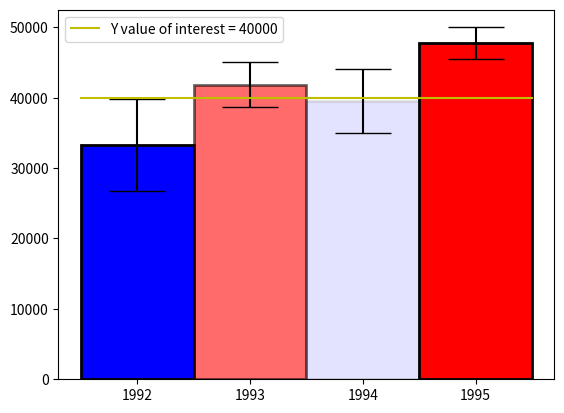

This chart was generated by the following Python code:
#!/usr/bin/env python
# coding: utf-8

# # Assignment 3 - Building a Custom Visualization
# 
# ---
# 
# In this assignment you must choose one of the options presented below and submit a visual as well as your source code for peer grading. The details of how you solve the assignment are up to you, although your assignment must use matplotlib so that your peers can evaluate your work. The options differ in challenge level, but there are no grades associated with the challenge level you chose. However, your peers will be asked to ensure you at least met a minimum quality for a given technique in order to pass. Implement the technique fully (or exceed it!) and you should be able to earn full grades for the assignment.
# 
# 
# &nbsp;&nbsp;&nbsp;&nbsp;&nbsp;&nbsp;Ferreira, N., Fisher, D., & Konig, A. C. (2014, April). [Sample-oriented task-driven visualizations: allowing users to make better, more confident decisions.](https://www.microsoft.com/en-us/research/wp-content/uploads/2016/02/Ferreira_Fisher_Sample_Oriented_Tasks.pdf) 
# &nbsp;&nbsp;&nbsp;&nbsp;&nbsp;&nbsp;In Proceedings of the SIGCHI Conference on Human Factors in Computing Systems (pp. 571-580). ACM. ([video](https://www.youtube.com/watch?v=BI7GAs-va-Q))
# 
# 
# In this [paper](https://www.microsoft.com/en-us/research/wp-content/uploads/2016/02/Ferreira_Fisher_Sample_Oriented_Tasks.pdf) the authors describe the challenges users face when trying to make judgements about probabilistic data generated through samples. As an example, they look at a bar chart of four years of data (replicated below in Figure 1). Each year has a y-axis value, which is derived from a sample of a larger dataset. For instance, the first value might be the number votes in a given district or riding for 1992, with the average being around 33,000. On top of this is plotted the 95% confidence interval for the mean (see the boxplot lectures for more information, and the yerr parameter of barcharts).
# 
# <br>
# <img src="readonly/Assignment3Fig1.png" alt="Figure 1" style="width: 400px;"/>
# <h4 style="text-align: center;" markdown="1">  &nbsp;&nbsp;&nbsp;&nbsp;&nbsp;&nbsp;&nbsp;&nbsp;Figure 1 from (Ferreira et al, 2014).</h4>
# 
# <br>
# 
# A challenge that users face is that, for a given y-axis value (e.g. 42,000), it is difficult to know which x-axis values are most likely to be representative, because the confidence levels overlap and their distributions are different (the lengths of the confidence interval bars are unequal). One of the solutions the authors propose for this problem (Figure 2c) is to allow users to indicate the y-axis value of interest (e.g. 42,000) and then draw a horizontal line and color bars based on this value. So bars might be colored red if they are definitely above this value (given the confidence interval), blue if they are definitely below this value, or white if they contain this value.
# 
# 
# <br>
# <img src="readonly/Assignment3Fig2c.png" alt="Figure 1" style="width: 400px;"/>
# <h4 style="text-align: center;" markdown="1">  Figure 2c from (Ferreira et al. 2014). Note that the colorbar legend at the bottom as well as the arrows are not required in the assignment descriptions below.</h4>
# 
# <br>
# <br>
# 
# **Easiest option:** Implement the bar coloring as described above - a color scale with only three colors, (e.g. blue, white, and red). Assume the user provides the y axis value of interest as a parameter or variable.
# 
# 
# **Harder option:** Implement the bar coloring as described in the paper, where the color of the bar is actually based on the amount of data covered (e.g. a gradient ranging from dark blue for the distribution being certainly below this y-axis, to white if the value is certainly contained, to dark red if the value is certainly not contained as the distribution is above the axis).
# 
# **Even Harder option:** Add interactivity to the above, which allows the user to click on the y axis to set the value of interest. The bar colors should change with respect to what value the user has selected.
# 
# **Hardest option:** Allow the user to interactively set a range of y values they are interested in, and recolor based on this (e.g. a y-axis band, see the paper for more details).
# 
# ---
# 
# *Note: The data given for this assignment is not the same as the data used in the article and as a result the visualizations may look a little different.*

# In[4]:


import pandas as pd
import numpy as np
import math
import matplotlib.pyplot as plt

#def get_colors(yvalue, mean, err):
#    if (yvalue < (mean - err)):
#        return('r')
#    elif (yvalue > (mean + err)):
#        return('b')
#    else:
#        return('w')

def get_colors(yvalue, mean, err):
    if (yvalue < mean):
        return('r')
    elif (yvalue > mean):
        return('b')
    else:
        return('w')

def get_alphas(yvalue, mean, err):
    if (yvalue > (mean + err)):
        alpha = 1
    elif (yvalue < (mean - err)):
        alpha = 1
    elif (yvalue > mean):
        alpha = ((yvalue - mean)/err)
    else:
        alpha = ((mean-yvalue)/err)
    return (alpha)
    
np.random.seed(12345)

xvals = [1992,1993,1994,1995]

yvalue = 40000

df = pd.DataFrame([np.random.normal(32000,200000,3650), 
                   np.random.normal(43000,100000,3650), 
                   np.random.normal(43500,140000,3650), 
                   np.random.normal(48000,70000,3650)], 
                  index=xvals)
df

mean_vals = df.mean(axis=1)
#error is 95% confidence (C close to 1.96)
error_vals = 1.96*(df.std(axis=1)/math.sqrt(3650))
color_vals = []
alpha_vals = []
for i in range(4):
    color_vals.append(get_colors(yvalue, mean_vals.tolist()[i], error_vals.tolist()[i]))
    alpha_vals.append(get_alphas(yvalue, mean_vals.tolist()[i], error_vals.tolist()[i]))
    i = i + 1

plt.figure()

bchart = plt.bar(xvals, mean_vals, width = 1., yerr=error_vals, capsize=20, edgecolor='black',linewidth=2., color=color_vals) 

for i in range(4):
    bchart[i].set(alpha = alpha_vals[i])

loc, labs = plt.xticks()
plt.xticks([loc[2], loc[4], loc[6], loc[8]], [str(xvals[0]), str(xvals[1]), str(xvals[2]), str(xvals[3])])

yline_xpos=[1991.5, 1995.5]
yline_ypos=[yvalue, yvalue]
yvallinelabel = 'Y value of interest = ' + str(yvalue)
plt.plot(yline_xpos, yline_ypos, "-y", label=yvallinelabel)

plt.legend(loc='best')

plt.show()


# In[ ]:




